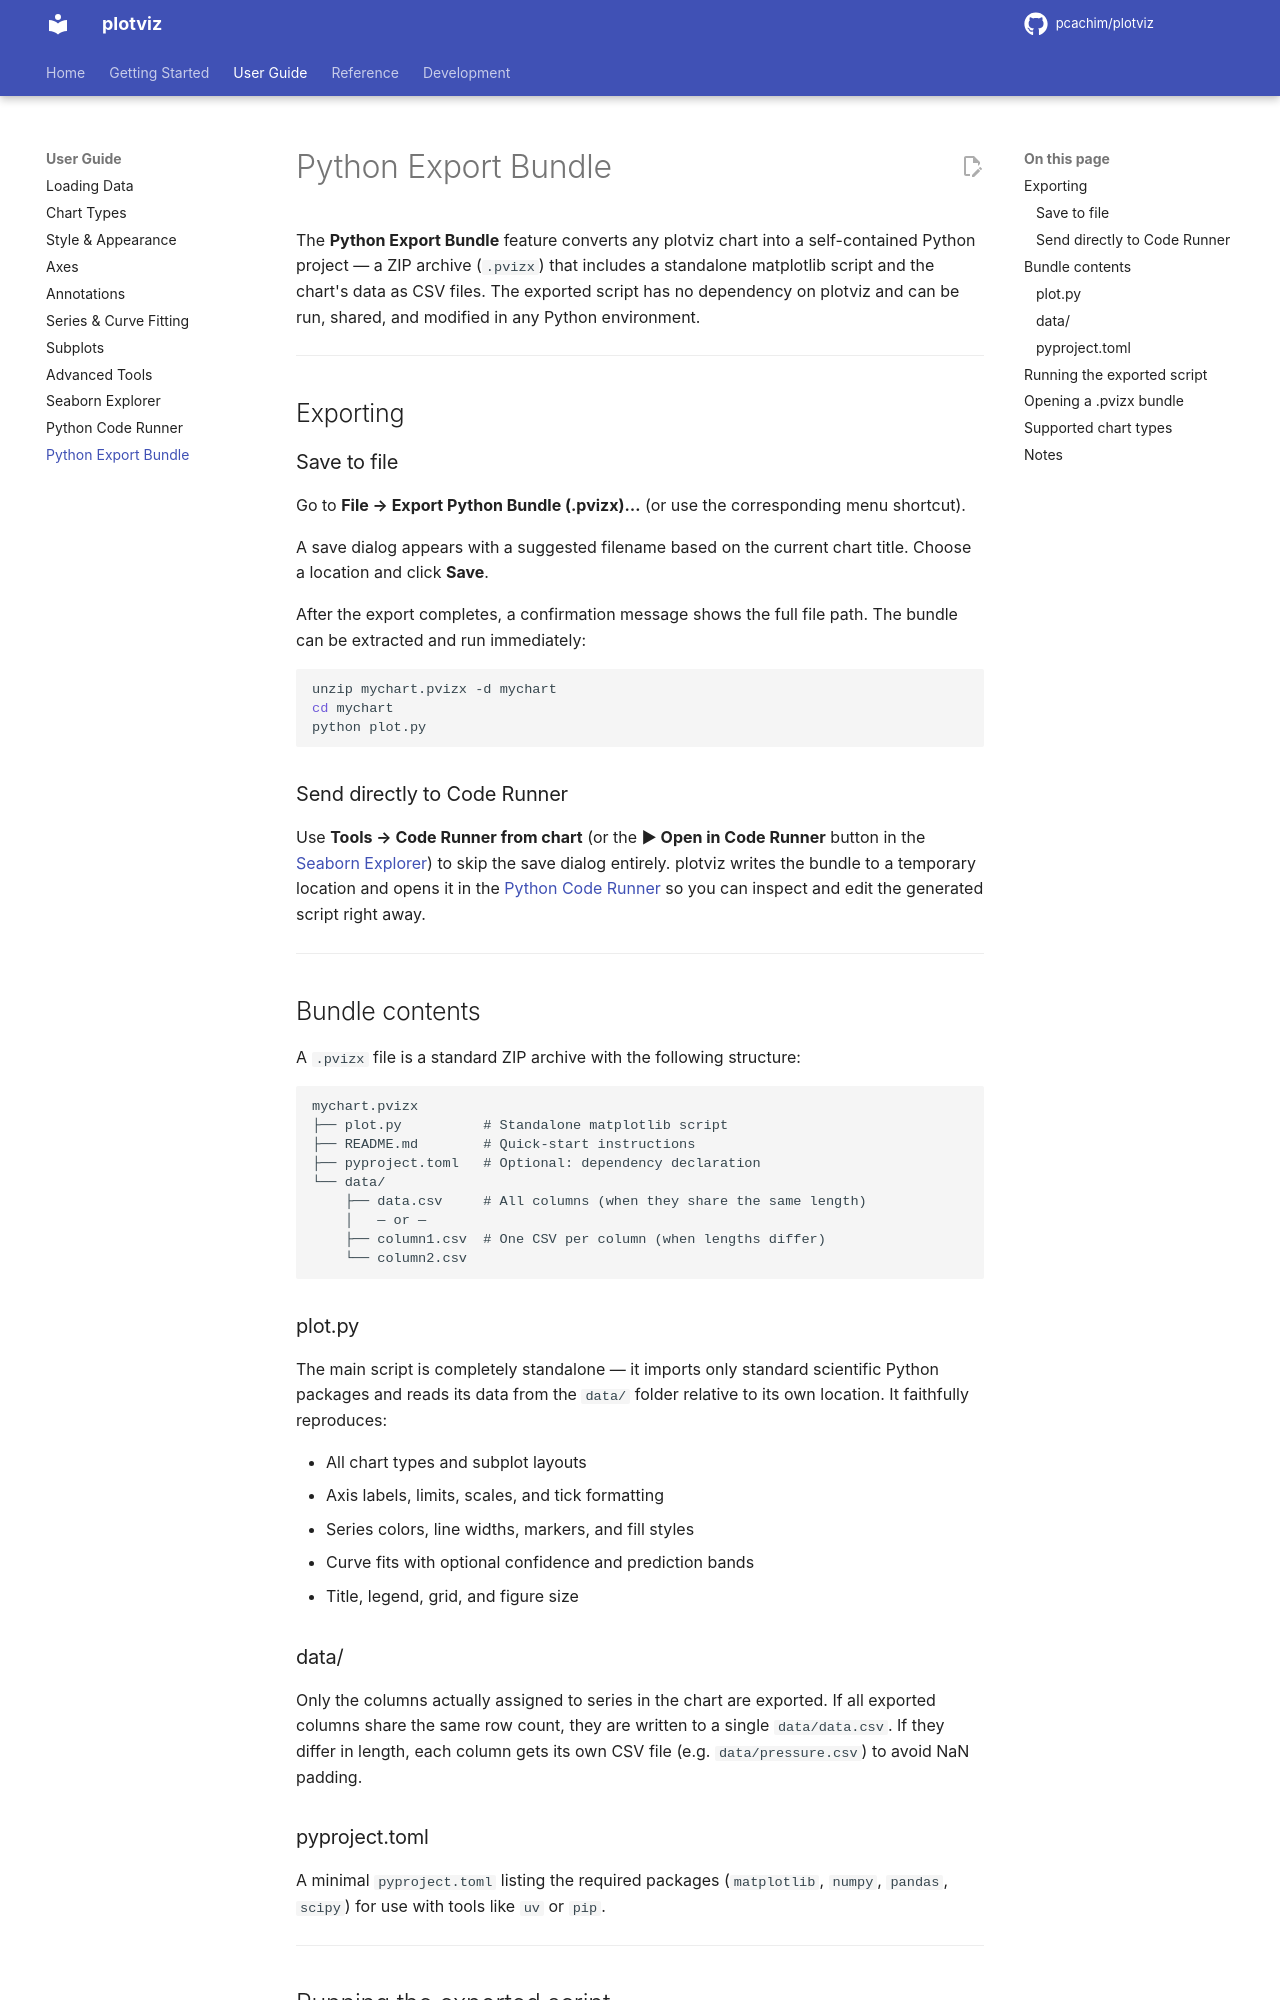

repository: pcachim/plotviz · page: 2026.10.14/python-export/index.html · generator: mkdocs

# Python Export Bundle

The **Python Export Bundle** feature converts any plotviz chart into a self-contained Python project — a ZIP archive (`.pvizx`) that includes a standalone matplotlib script and the chart's data as CSV files. The exported script has no dependency on plotviz and can be run, shared, and modified in any Python environment.

---

## Exporting

### Save to file

Go to **File → Export Python Bundle (.pvizx)…** (or use the corresponding menu shortcut).

A save dialog appears with a suggested filename based on the current chart title. Choose a location and click **Save**.

After the export completes, a confirmation message shows the full file path. The bundle can be extracted and run immediately:

```bash
unzip mychart.pvizx -d mychart
cd mychart
python plot.py
```

### Send directly to Code Runner

Use **Tools → Code Runner from chart** (or the **▶ Open in Code Runner** button in the [Seaborn Explorer](seaborn-explorer.md)) to skip the save dialog entirely. plotviz writes the bundle to a temporary location and opens it in the [Python Code Runner](code-runner.md) so you can inspect and edit the generated script right away.

---

## Bundle contents

A `.pvizx` file is a standard ZIP archive with the following structure:

```
mychart.pvizx
├── plot.py          # Standalone matplotlib script
├── README.md        # Quick-start instructions
├── pyproject.toml   # Optional: dependency declaration
└── data/
    ├── data.csv     # All columns (when they share the same length)
    │   — or —
    ├── column1.csv  # One CSV per column (when lengths differ)
    └── column2.csv
```

### plot.py

The main script is completely standalone — it imports only standard scientific Python packages and reads its data from the `data/` folder relative to its own location. It faithfully reproduces:

- All chart types and subplot layouts
- Axis labels, limits, scales, and tick formatting
- Series colors, line widths, markers, and fill styles
- Curve fits with optional confidence and prediction bands
- Title, legend, grid, and figure size

### data/

Date columns are written to the CSV as ISO 8601 text (`2024-03-01`, `2024-03-01T12:30:00`), and the script converts them back with `pd.to_datetime`, so the exported chart has a date axis too. Only the columns actually assigned to series in the chart are exported. If all exported columns share the same row count, they are written to a single `data/data.csv`. If they differ in length, each column gets its own CSV file (e.g. `data/pressure.csv`) to avoid NaN padding.
